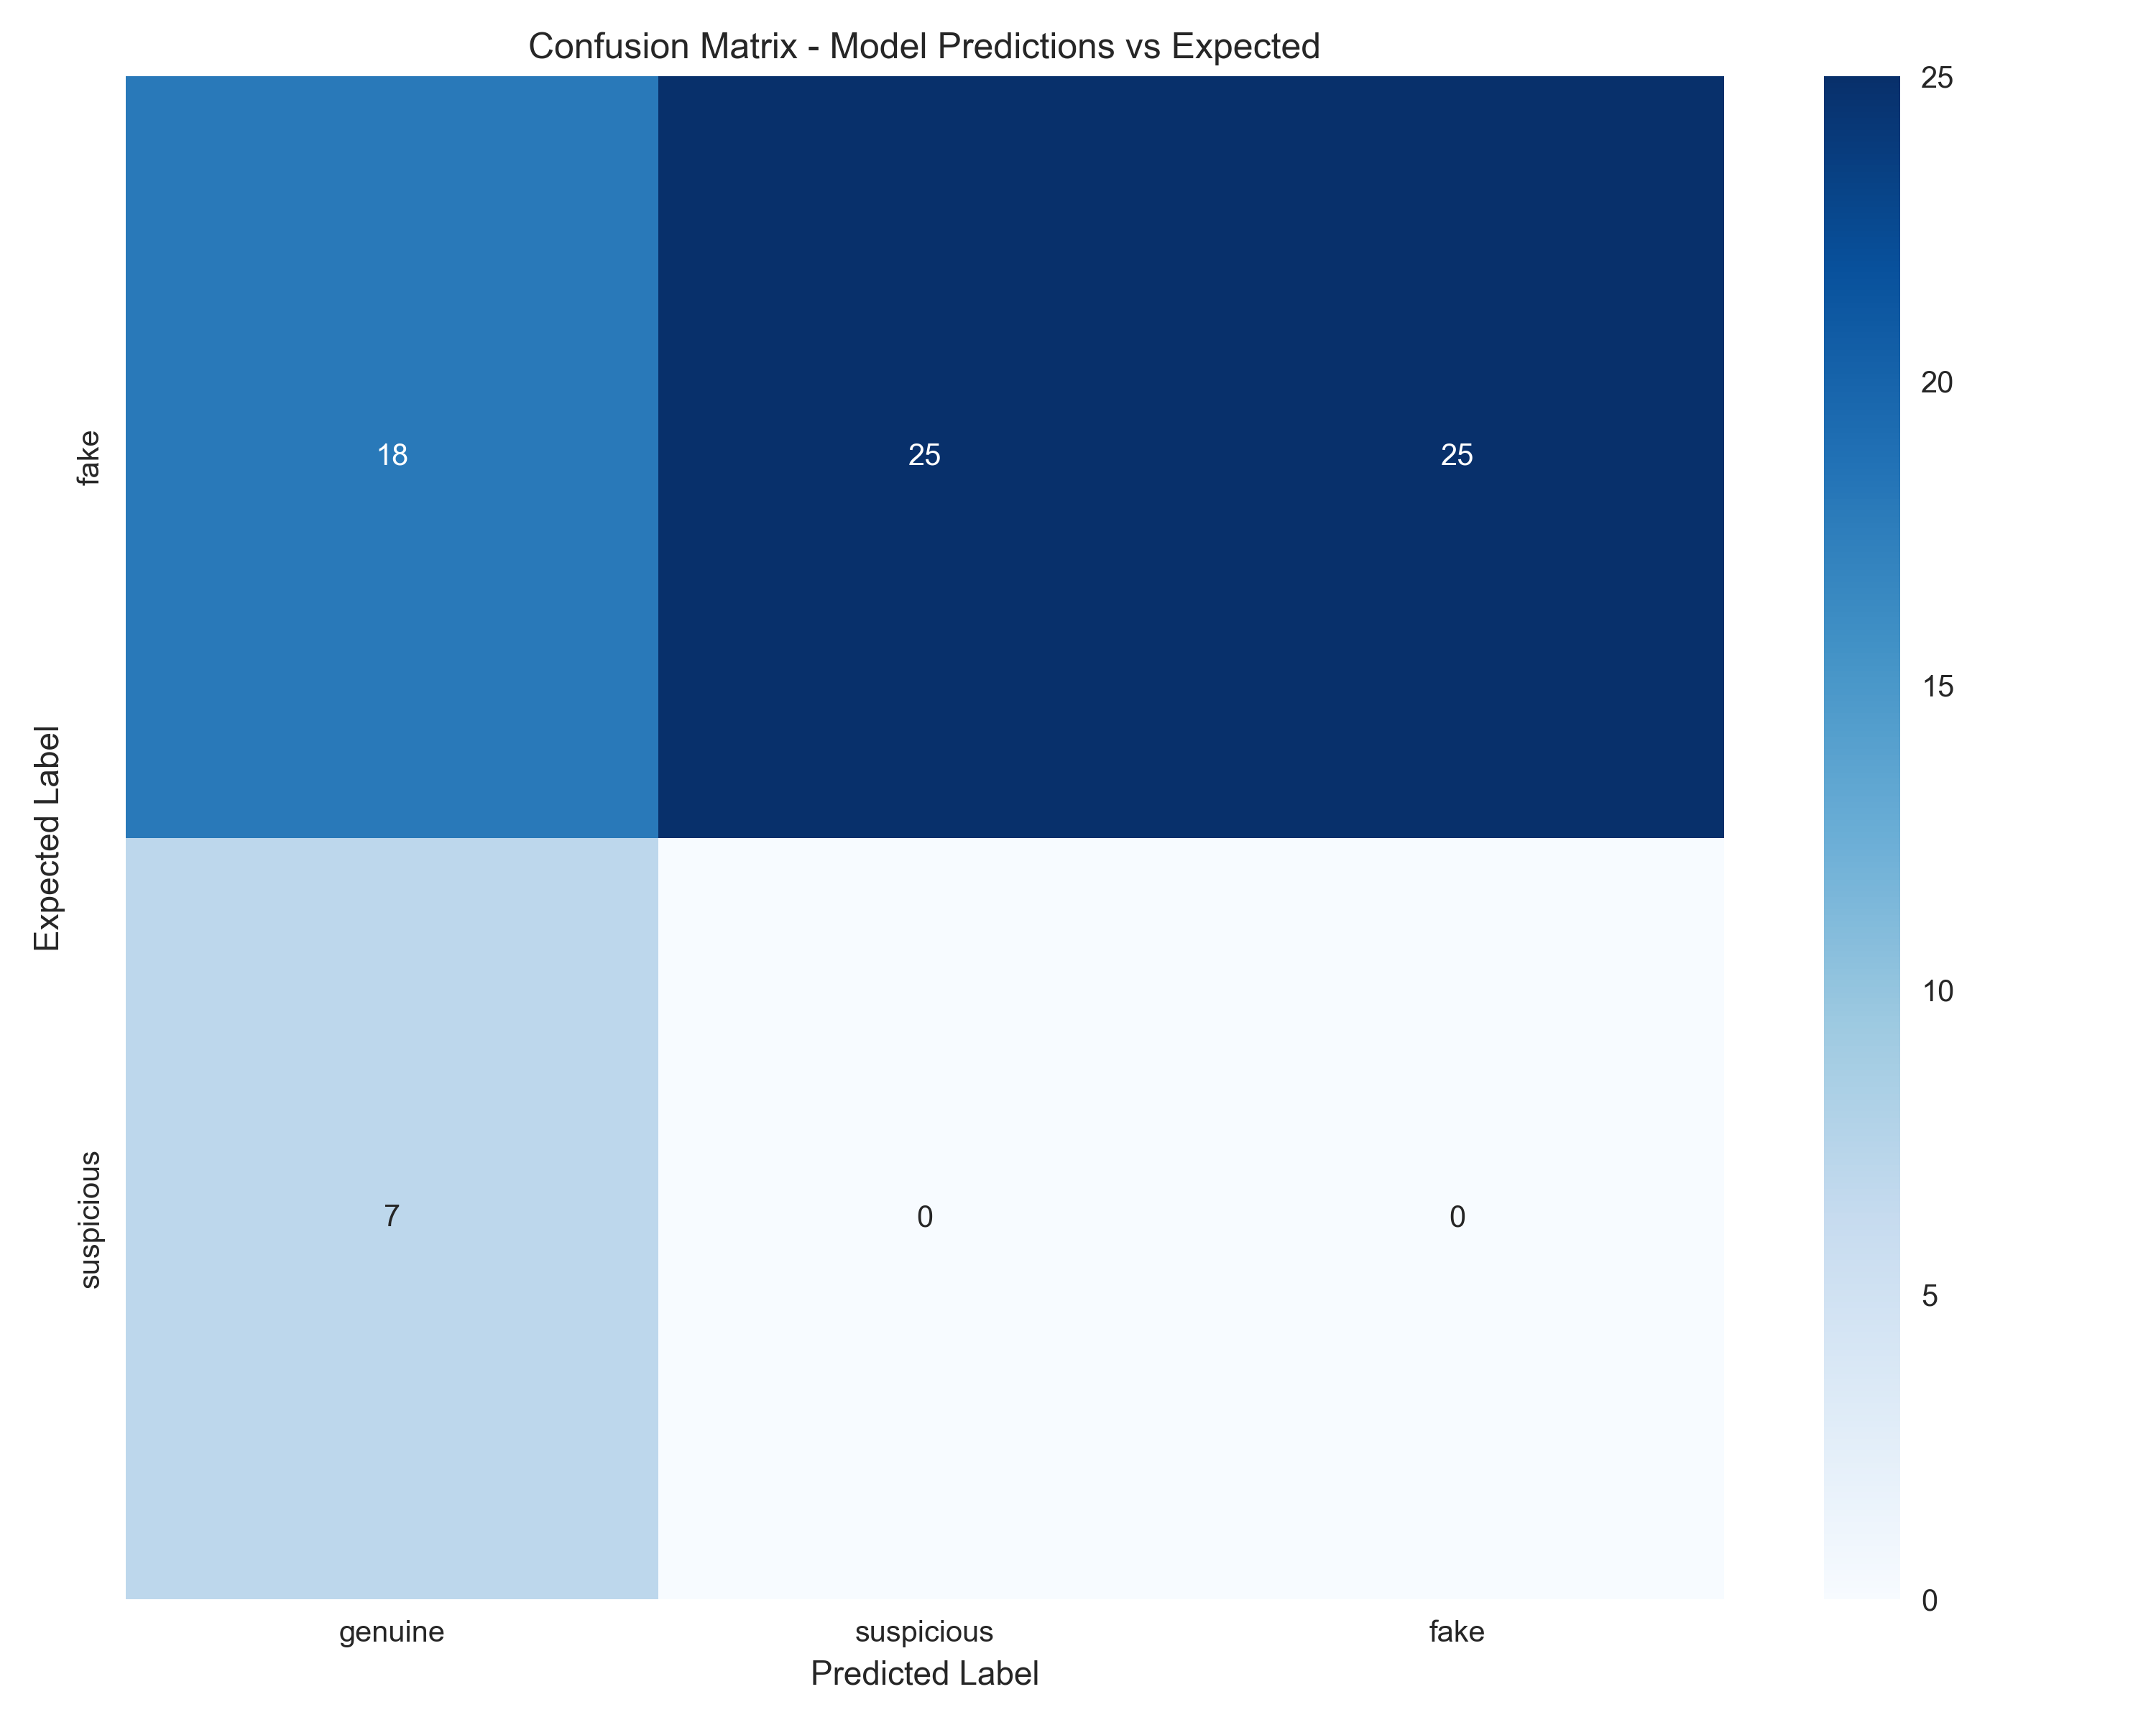

The table this chart was drawn from, first rows:
, genuine, suspicious, fake
fake, 18, 25.0, 25.0
suspicious, 7, 0.0, 0.0
